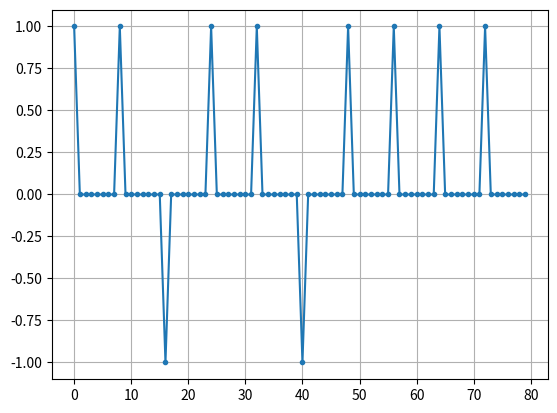
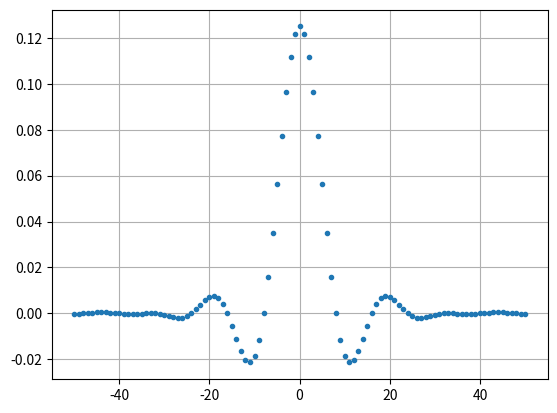
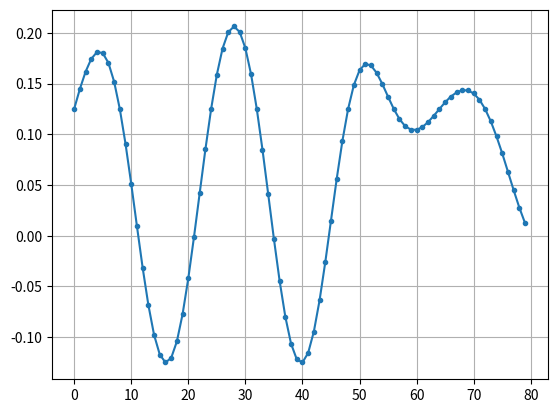
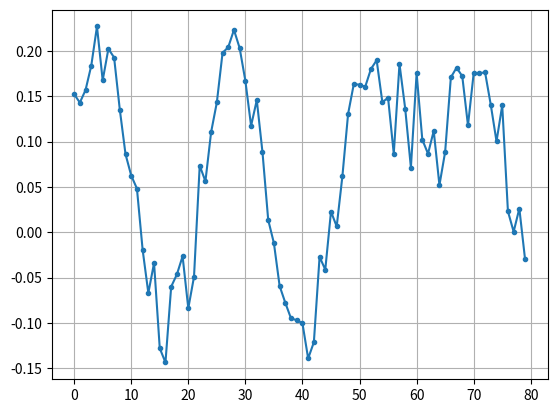
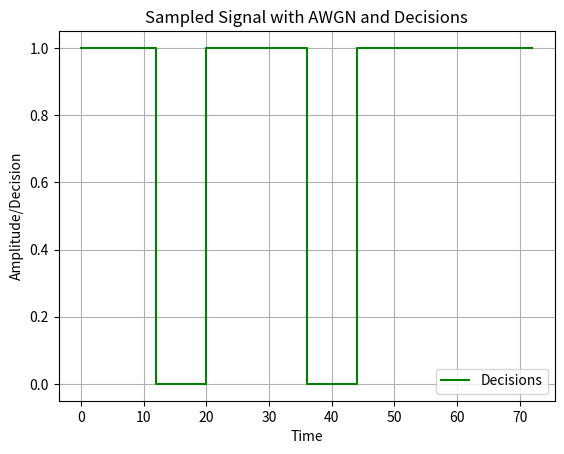

Write the Python code that produced these figures, in order.
import numpy as np
import matplotlib.pyplot as plt

# Parameters
num_symbols = 10
sps = 8
num_taps = 101
beta = 0.35
output_length = 80  # Desired output length

# Generate random bits
bits = np.random.randint(0, 2, num_symbols)

# Create the pulse
x = np.array([np.concatenate(([bit*2-1], np.zeros(sps-1))) for bit in bits]).flatten()

# Plot the pulse
plt.figure(0)
plt.plot(x, '.-')
plt.grid(True)
plt.show()

# Create the raised-cosine filter
Ts = sps
t = np.arange(-50, 51)
h = 1/Ts * np.sinc(t/Ts) * np.cos(np.pi*beta*t/Ts) / (1 - (2*beta*t/Ts)**2)

# Plot the filter
plt.figure(1)
plt.plot(t, h, '.')
plt.grid(True)
plt.show()

# Convolve the signal with the filter
x_shaped = np.convolve(x, h)

# Trim the convolution result to match the desired output length
start_index = (len(x_shaped) - output_length) // 2
end_index = start_index + output_length
x_shaped_trimmed = x_shaped[start_index:end_index]

# Plot the convolved signal
plt.figure(2)
plt.plot(x_shaped_trimmed, '.-')
plt.grid(True)
plt.show()

SNR_dB = 10
# Add Gaussian noise
power_signal = np.sum(np.abs(x_shaped_trimmed) ** 2) / len(x_shaped_trimmed)
power_noise = power_signal / (10 ** (SNR_dB / 10))
noise = np.random.normal(0, np.sqrt(power_noise), len(x_shaped_trimmed))
x_noisy = x_shaped_trimmed + noise

# Plot the convolved signal with noise
plt.figure(3)
plt.plot(x_noisy, '.-')
plt.grid(True)
plt.show()

t = np.arange(0, len(x_noisy))  # Assuming each sample corresponds to one second

# Sample the signal
sampled_indices = np.arange(0, len(x_noisy), sps)  # Sample every sps-th sample
x_sampled = x_noisy[sampled_indices]

threshold = 0

# Make decisions based on threshold
decisions = np.where(x_sampled > threshold, 1, 0)

# Plot sampled signal with decisions
plt.figure(4)
plt.step(sampled_indices, decisions, 'g', where='mid', label='Decisions')
plt.xlabel('Time')
plt.ylabel('Amplitude/Decision')
plt.title('Sampled Signal with AWGN and Decisions')
plt.legend()
plt.grid(True)
plt.show()